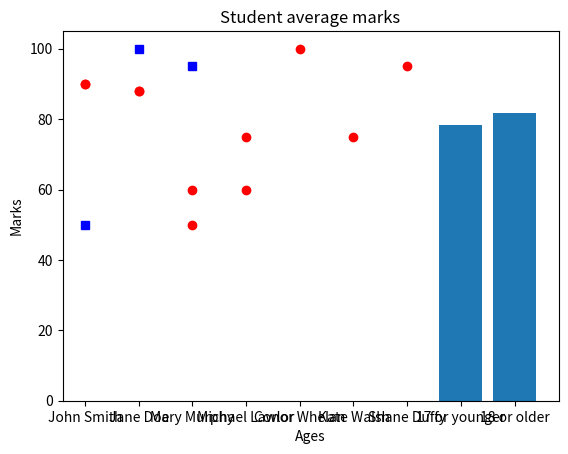

Python code for this plot:
# import statistics

students = ["John Smith","Jane Doe", "Mary Murphy", "Michael Lawlor", "Conor Whelan", "Kate Walsh", "Shane Duffy"]
ages = [16, 17, 18, 17, 18, 15, 19]
marks = [90, 88, 50, 60, 100, 75, 95]

# Challenge 2
# Part 1
import matplotlib.pyplot as plt
plt.plot(students, marks, "ro")
plt.xlabel('Names')
plt.ylabel('Marks')
plt.title("Student marks")
plt.savefig("Plot1.png")
plt.show()

# Part 2 + 3
student_young = []
ages_young = []
marks_young = []
student_old = []
ages_old = []
marks_old = []
for i in range(len(ages)):
  if ages[i] <= 17:
    ages_young.append(ages[i])
    marks_young.append(marks[i])
    student_young.append(students[i])
  if ages[i] >= 18:
    ages_old.append(ages[i])
    marks_old.append(marks[i])
    student_old.append(students[i])

plt.plot(marks_young, "ro")
plt.plot(marks_old, "bs")
plt.ylabel('Marks')
plt.title("Student marks")
plt.savefig("Plot2.png")
plt.show()

# Part 4
average_young = sum(marks_young)/len(marks_young)
average_old = sum(marks_old)/len(marks_old)

averageGrades = [average_young, average_old]
xLabels = ["17 or younger", "18 or older"]

plt.bar(xLabels, averageGrades)
plt.xlabel("Ages")
plt.ylabel('Marks')
plt.title("Student average marks")
plt.savefig("Plot3.png")
plt.show()

